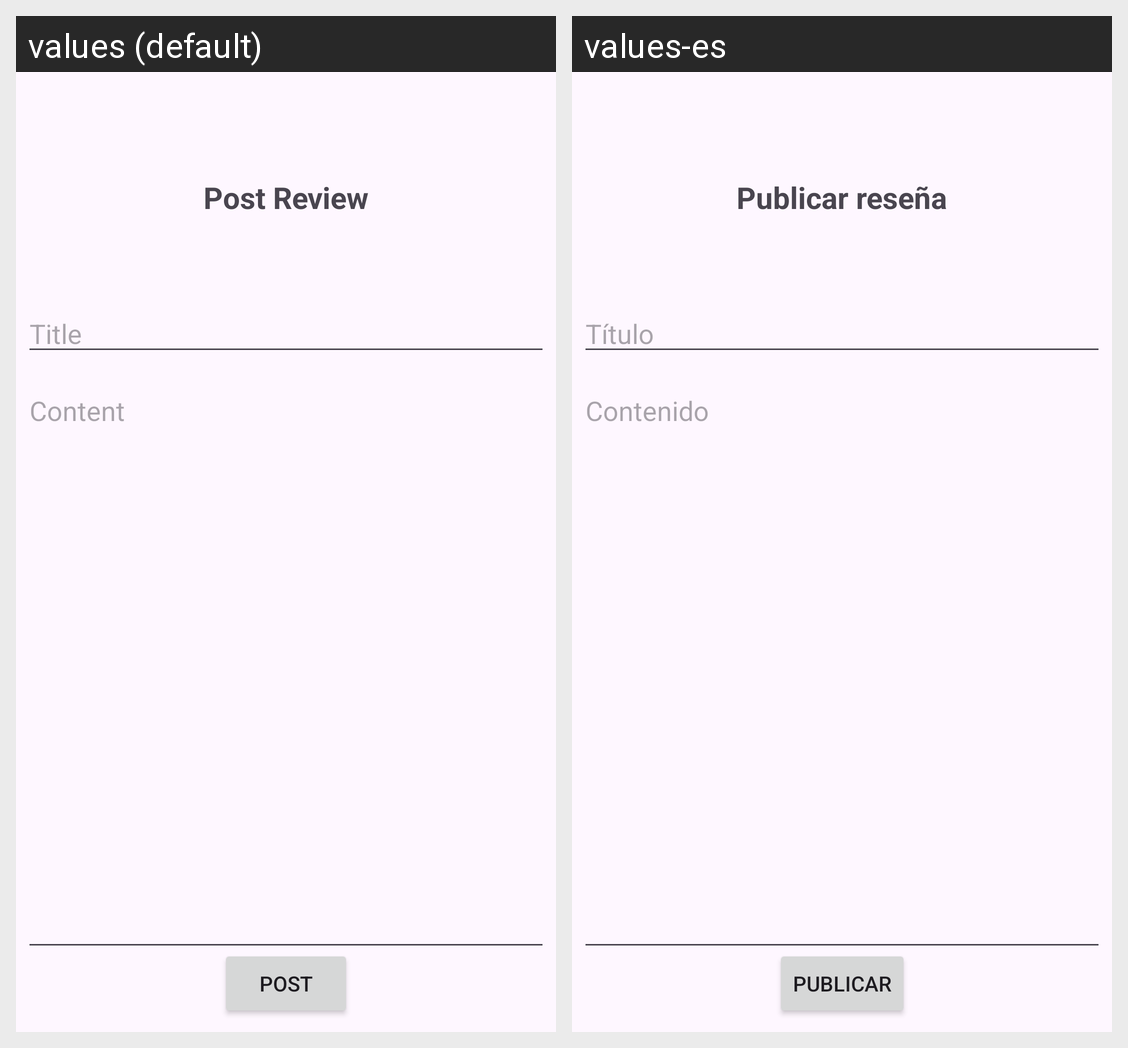

Locale-by-locale string values for the Android screen shown in this grid:
Android screen res/layout/activity_add_review.xml rendered under 2 locales, left to right: values (default), values-es. Device: Nexus 5 (rendered at 1080×1920; each locale shown at half size, 540×960, under a caption strip naming it); theme Theme.ComicBookStoresApp.
Strings drawn on this screen, with the default value and each locale's value (text and hints the layout hard-codes, and strings that could not be matched under every locale, appear in the picture but are not listed):

post_review
  values: Post Review
  values-es: Publicar reseña

title
  values: Title
  values-es: Título

content
  values: Content
  values-es: Contenido

post
  values: Post
  values-es: Publicar
